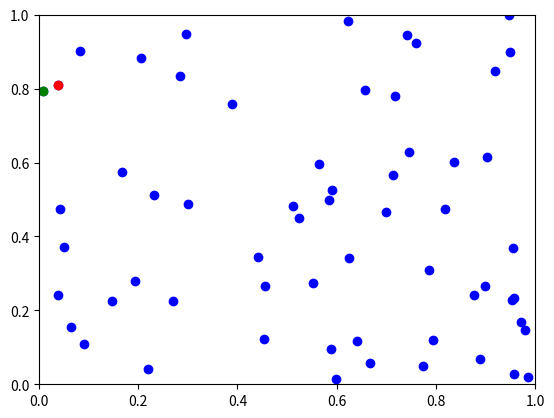

Reproduce this figure in Python.
import numpy as np
#import pyglet
import matplotlib.pyplot as plt

N = 60 # Number of particles
L = 1 # Box size
pos = np.random.uniform(0, L, size=(N, 2))


#@numba.njit(fastmath=True, parallel=True, debug=False)
def distance(positions, size=(L,L)):
    """Calculate the distance in 2D between each 2 points according to the 
    minimum image convention"""
    
    shape = len(positions)
    result = np.empty((shape,shape))
    for i in range(shape):
        result[i,i] = 0.0
        for j in range(i+1,shape):
            dx = Dist(positions[i,0], positions[j,0], size[0])
            dy = Dist(positions[i,1], positions[j,1], size[1])
            #dz = Dist(position[i,2], position[j,2], size[2]) Something 3D with extra for loop may take too long

            result[i,j] = result[j,i] = (dx**2+dy**2)**(0.5)
        
    return result

def Dist(x1, x2, L):
    """Calculate the distance in 1D between x1 and x2 according to the minimum 
    image convention in a box of length L"""
    dx = min(np.abs(x1 - (x2 + L)),
             np.abs(x1 - x2), 
             np.abs(x1 - (x2 - L)))

    return dx

result = distance(pos)

x = np.argmin(result[0,:][np.nonzero(result[0,:])])+1
print(x)
plt.scatter(pos[:,0], pos[:,1], color='blue')
plt.scatter(pos[0,0], pos[0,1], color='red')
plt.scatter(pos[x,0], pos[x,1], color='green')
plt.xlim((0,L))
plt.ylim((0,L))

print(result)
